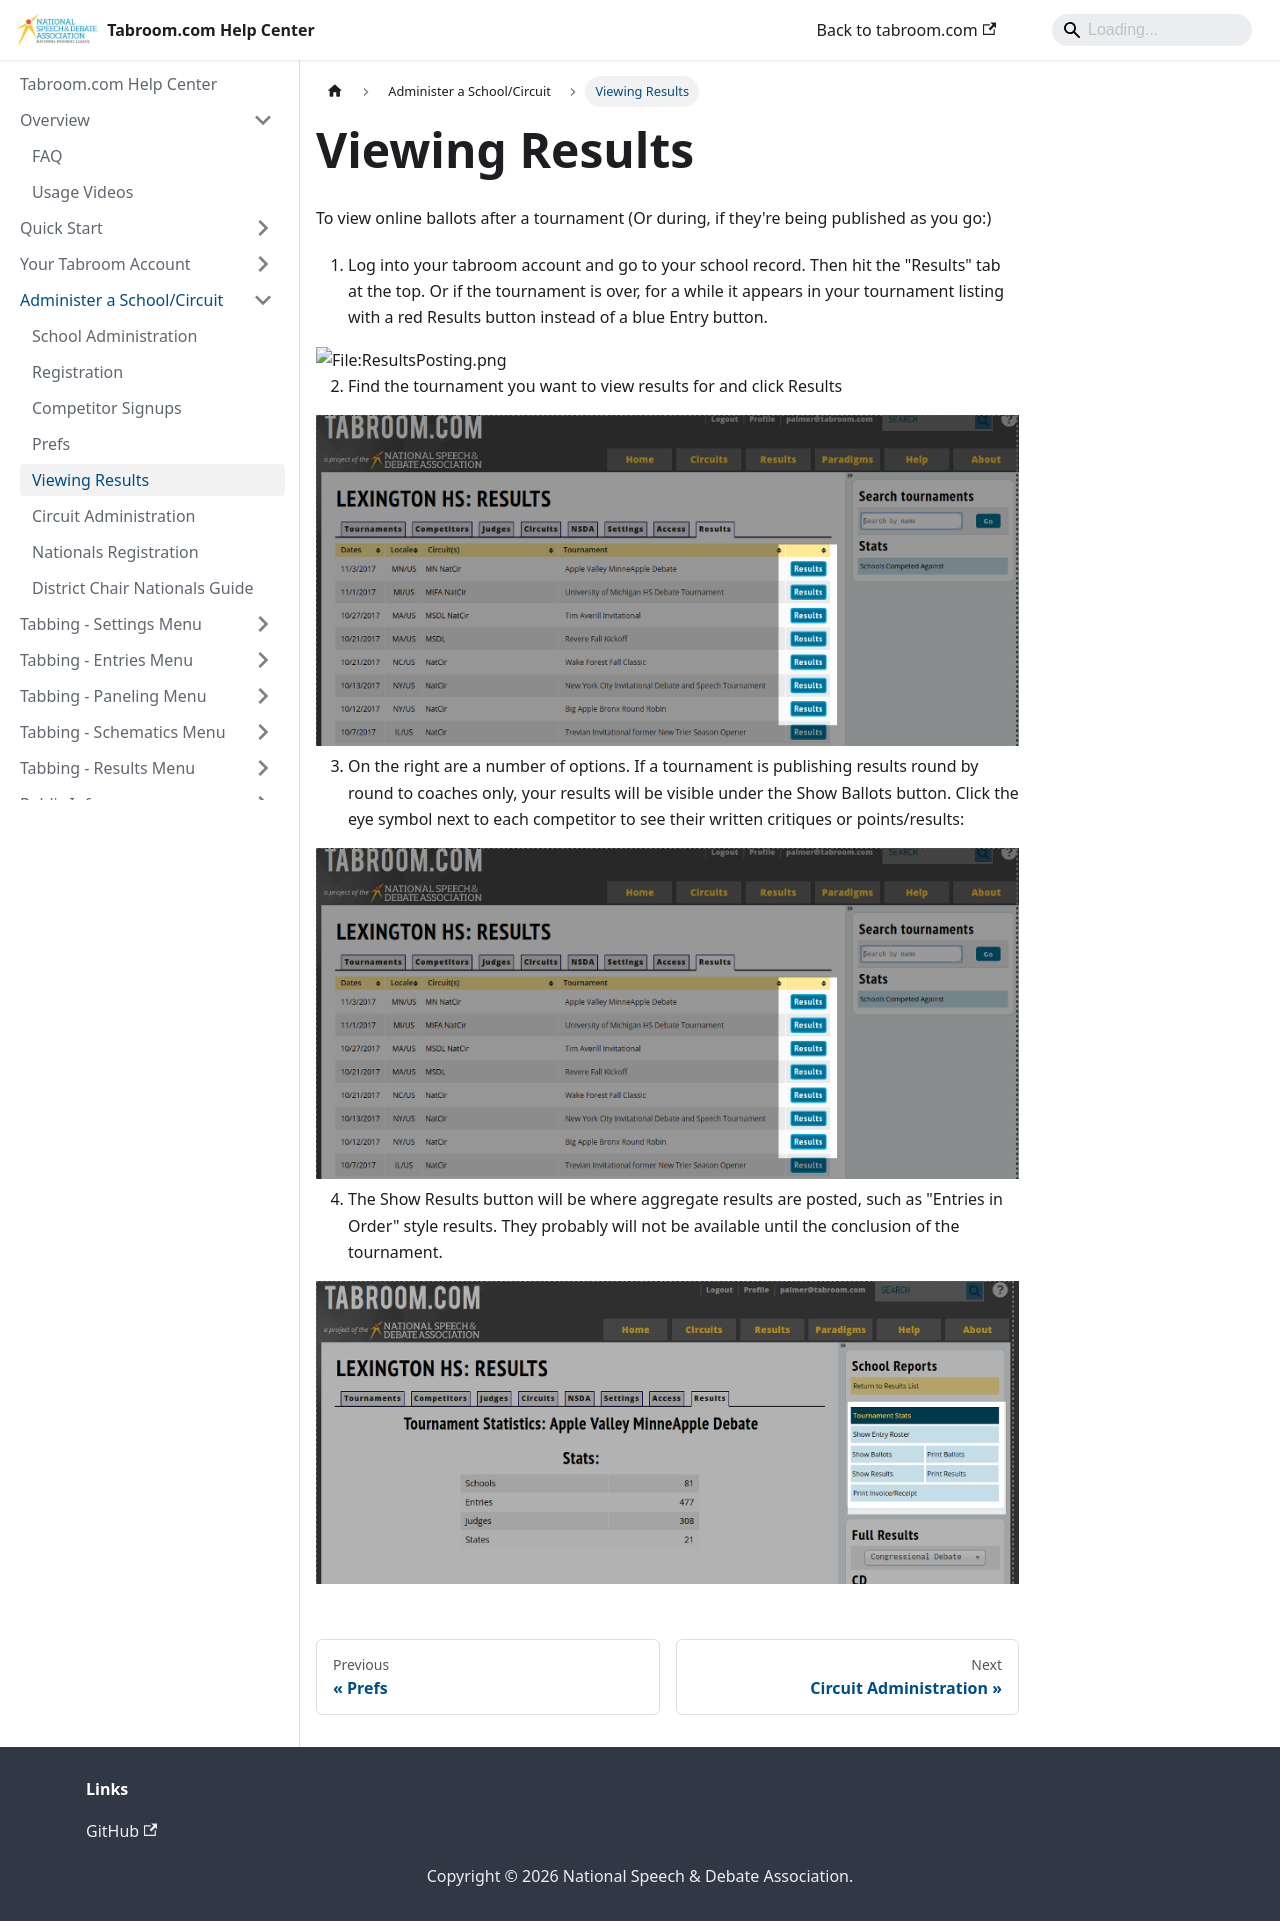

repository: speechanddebate/tabroom-docs · page: administration/viewing-results.html · generator: docusaurus

---
title: "Viewing Results"
---

To view online ballots after a tournament (Or during, if they're being
published as you go:)

1. Log into your tabroom account and go to your school record. Then hit
the "Results" tab at the top. Or if the tournament is over, for a while
it appears in your tournament listing with a red Results button instead
of a blue Entry button.

<img src="/screenshots/ResultsPosting.png" title="File:ResultsPosting.png" />

2. Find the tournament you want to view results for and click Results

<img src="/screenshots/results-list.png" title="File:results-list.png" />

3. On the right are a number of options. If a tournament is publishing
results round by round to coaches only, your results will be visible
under the Show Ballots button. Click the eye symbol next to each
competitor to see their written critiques or points/results:

<img src="/screenshots/results-list.png" title="File:results-list.png" />

4. The Show Results button will be where aggregate results are posted,
such as "Entries in Order" style results. They probably will not be
available until the conclusion of the tournament.

<img src="/screenshots/ShowBallots.png" title="File:ShowBallots.png" />
